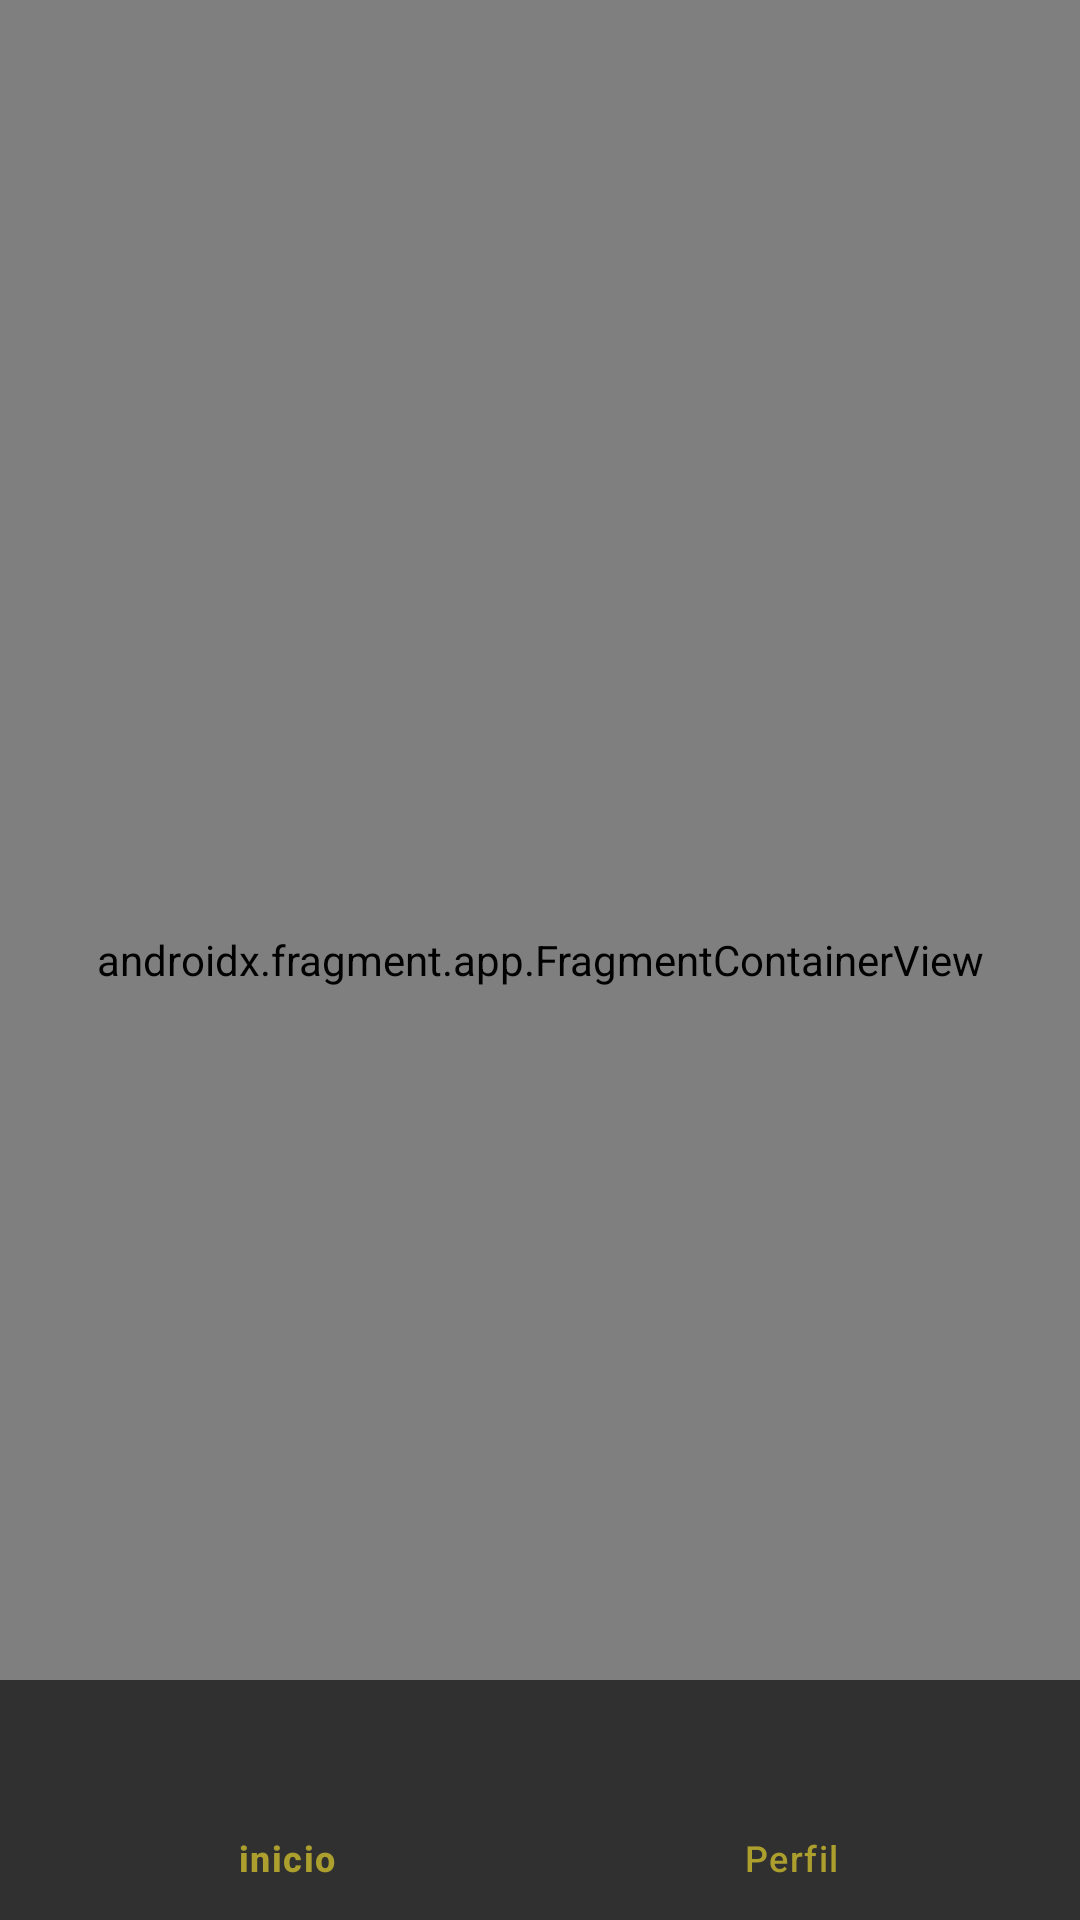

The Android layout XML behind this screen, and the referenced resources:
<!-- AndroidManifest.xml: application theme Theme.Tss -->
<!-- res/layout/activity_main.xml -->
<?xml version="1.0" encoding="utf-8"?>
<androidx.constraintlayout.widget.ConstraintLayout xmlns:android="http://schemas.android.com/apk/res/android"
    xmlns:app="http://schemas.android.com/apk/res-auto"
    xmlns:tools="http://schemas.android.com/tools"
    android:layout_width="match_parent"
    android:layout_height="match_parent"
    android:visibility="visible"
    tools:context=".Myapp.ui.home.MainActivity">

    <androidx.fragment.app.FragmentContainerView
        android:id="@+id/fragmentContainerView"
        android:name="androidx.navigation.fragment.NavHostFragment"
        android:layout_width="0dp"
        android:layout_height="0dp"
        app:defaultNavHost="true"
        app:layout_constraintBottom_toBottomOf="parent"
        app:layout_constraintEnd_toEndOf="parent"
        app:layout_constraintStart_toStartOf="parent"
        app:layout_constraintTop_toTopOf="parent"
        app:navGraph="@navigation/main_graph" />

    <com.google.android.material.bottomnavigation.BottomNavigationView
        android:id="@+id/bottomNavView"
        android:layout_width="0dp"
        android:background="@color/primaryDark"
        android:layout_height="wrap_content"
        app:itemIconTint="@color/secondary"
        app:itemTextColor="@color/secondary"
        app:layout_constraintBottom_toBottomOf="parent"
        app:layout_constraintEnd_toEndOf="parent"
        app:layout_constraintStart_toStartOf="parent"
        app:itemActiveIndicatorStyle="@color/primaryDark"
        app:menu="@menu/bottom_menu" />



</androidx.constraintlayout.widget.ConstraintLayout>
<!-- resources referenced by this layout -->
<resources>
  <color name="primaryDark">#303030</color>
  <color name="secondary">#AC9F2D</color>
  <style name="Theme.Tss" parent="Base.Theme.Tss" />
  <style name="Base.Theme.Tss" parent="Theme.Material3.DayNight.NoActionBar">
          
          
      </style>
</resources>
